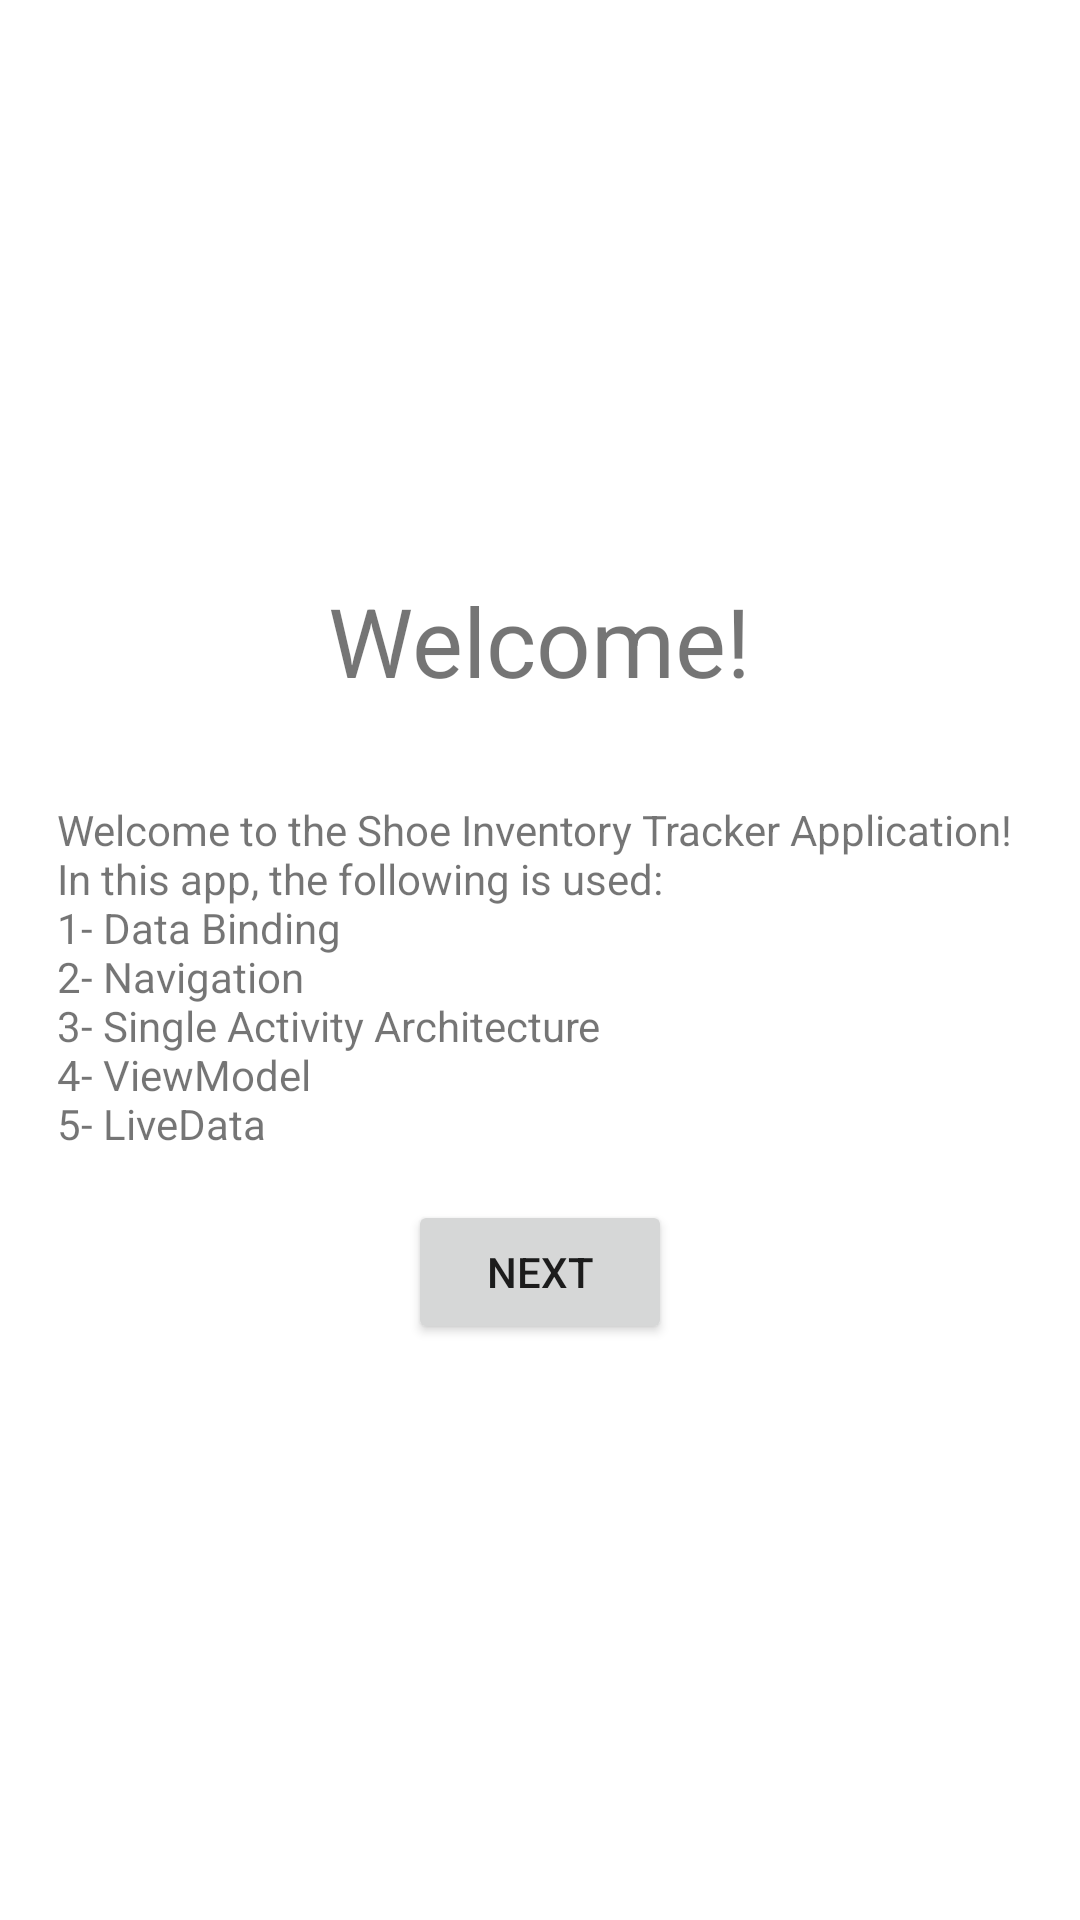

Reconstruct the res/layout file that produces this screen, plus the resources it refers to.
<!-- AndroidManifest.xml: application theme Theme.ShoeInventory -->
<!-- res/layout/fragment_welcome.xml -->
<?xml version="1.0" encoding="utf-8"?>
<layout xmlns:android="http://schemas.android.com/apk/res/android"
    xmlns:tools="http://schemas.android.com/tools">
    
    <LinearLayout
        android:layout_width="match_parent"
        android:layout_height="match_parent"
        android:gravity="center"
        android:orientation="vertical"
        tools:context=".WelcomeFragment">

        <TextView
            style="@style/styleTitle"
            android:text="@string/welcomeFragmentLabel" />

        <TextView
            style="@style/styleText"
            android:text="@string/stringWelcomeBody" />

        <Button
            android:id="@+id/nextButton"
            style="@style/styleButtons"
            android:text="@string/stringNextButton" />

    </LinearLayout>
</layout>
<!-- resources referenced by this layout -->
<resources>
  <string name="stringNextButton">Next</string>
  <string name="stringWelcomeBody">Welcome to the Shoe Inventory Tracker Application! \nIn this app, the following is used:  \n1- Data Binding \n2- Navigation \n3- Single Activity Architecture \n4- ViewModel \n5- LiveData</string>
  <string name="welcomeFragmentLabel">Welcome\!</string>
  <style name="styleButtons" parent="styleWrappedContent">
          <item name="android:layout_marginBottom">@dimen/dimenMediumMargin</item>
      </style>
  <style name="styleText" parent="styleWrappedContent">
          <item name="android:layout_margin">@dimen/dimenMediumMargin</item>
      </style>
  <style name="styleTitle" parent="styleText">
          <item name="android:textSize">@dimen/dimenTitleSize</item>
      </style>
  <style name="Theme.ShoeInventory" parent="Theme.MaterialComponents.DayNight.DarkActionBar">
          
          <item name="colorPrimary">@color/purple_500</item>
          <item name="colorPrimaryVariant">@color/purple_700</item>
          <item name="colorOnPrimary">@color/white</item>
          
          <item name="colorSecondary">@color/teal_200</item>
          <item name="colorSecondaryVariant">@color/teal_700</item>
          <item name="colorOnSecondary">@color/black</item>
          
          <item name="android:statusBarColor">?attr/colorPrimaryVariant</item>
          
      </style>
  <style name="styleWrappedContent">
          <item name="android:layout_width">wrap_content</item>
          <item name="android:layout_height">wrap_content</item>
      </style>
  <dimen name="dimenMediumMargin">16dp</dimen>
  <dimen name="dimenTitleSize">32sp</dimen>
  <!-- not gathered from this repository: default colours our renderer supplied (Android Studio template values) -->
  <color name="purple_500">#FF6200EE</color>
  <color name="purple_700">#FF3700B3</color>
  <color name="teal_200">#FF03DAC5</color>
  <color name="teal_700">#FF018786</color>
  <color name="black">#FF000000</color>
  <color name="white">#FFFFFFFF</color>
</resources>
